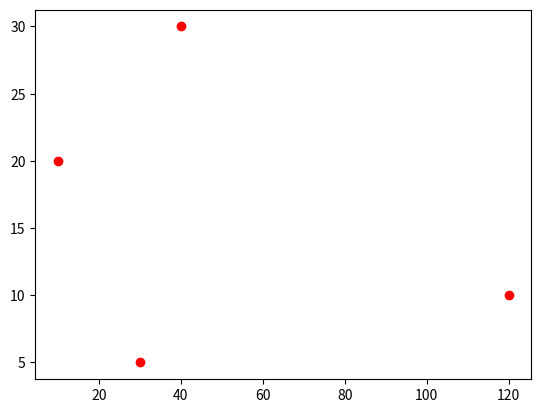

Here is the Python script that generated this plot:
# import matplotlib.pyplot as plt
# import numpy as np; np.random.seed(10)

# x,y,z = np.random.randn(3,10)
# xs, ys, zs = [x[4]], [y[5]], [z[5]]
# # print xs, ys, zs
# y[1] = np.nan

# sc = plt.scatter(x,y,c=z,s=36, cmap=plt.cm.jet)
# climx, climy = sc.get_clim()
# plt.scatter(xs,ys,c=zs,s=121, marker="s", cmap=plt.cm.jet, vmin=climx, vmax=climy  )  

# plt.colorbar()

# plt.show()

import matplotlib.pyplot as plt

class custom_objects_to_plot:
    def __init__(self, x, y, name):
        self.x = x
        self.y = y
        self.name = name

a = custom_objects_to_plot(10, 20, "a")
b = custom_objects_to_plot(30, 5, "b")
c = custom_objects_to_plot(40, 30, "c")
d = custom_objects_to_plot(120, 10, "d")

def on_pick(event):
    print(event.artist.obj.name)

fig, ax = plt.subplots()
for obj in [a, b, c, d]:
    artist = ax.plot(obj.x, obj.y, 'ro', picker=5)[0]
    artist.obj = obj

fig.canvas.callbacks.connect('pick_event', on_pick)

plt.show()